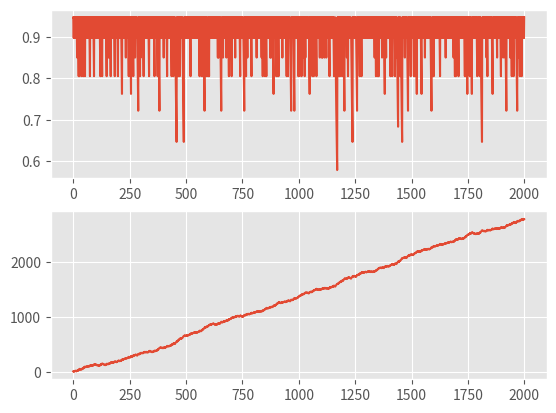

Reproduce this figure in Python.
'''
An RL-Environment for the PPP

Our RL-agent is the "Agent" in the PA-Problem:
- acts through time horizon T
- state S \in (0,1] (may be discretized; 5/20 or 20/5)
- at each time:
	- a stochastic realization of deterioration occurs
	- a maintenance decision is made (x\in{0,1} OR x\in[0, 1-S_t])
	- a randomized inspection policy is executed (r<p_i)
	- "rewards" are computed for the agent (and the system)


'''
from math import log, exp
from random import random
import matplotlib.pyplot as plt

plt.style.use('ggplot')


class PPP():

	def __init__(self):
		# Stoch Prog
		self.states = [i for i in range(20)]
		self.S = [0,1,2] 			# [age, perf, bud]
		self.X = [0,1] 				# available actions
		self.W = [False, True] 		# [shock?, inspection?] (currently deterministic)

		# General settings
		self.T = 2000								    # Planning horizon
		self.threshold = .6							# Performance threshold

		# Costs and earnings
		self.c_f = 10		# fixed cost of maintenance
		self.c_v = 1		# unit cost of maintenance
		self.a = 0			# agent's salary		
		self.epsilon = .3	# target agent's profit

		# DP
		self.gamma = .9
		self.f_W = [(1,[False, True])]


	'''
		function that governs the benefit and incentive rules
	'''
	def incentive(self, S, W, choice='sigmoid', show=False):
		age = S[0]
		perf = S[1]

		if choice=='sigmoid':
			rate, offset = 10, self.threshold
			incent = 1/( 1 + exp(-rate*(perf-offset)))			

		elif choice=='linear':
			slope, offset = 1, 0
			incent = offset + slope*perf

		if show==True:			
			shape = [self.incentive(S=[0, i/100.0, 0], W=[], show=False) for i in range(100)]			
			plt.plot([offset, offset], [0,1], '--', color='k')
			plt.plot([i/100.0 for i in range(100)], shape)
			plt.suptitle("PPP - Incentive Scheme")
			plt.xlabel("Observed performance")
			plt.ylabel("Portion of cake transferred")
			plt.show()
		return incent
	

	'''
		function that governs system deterioration
	'''
	def deteriorate(self, S, W, show=False):
		age = S[0]		
		shock = W[0]

		Lambda = -log(self.threshold)/10   	# perf_tt = exp(-Lambda*tt) --> Lambda = -ln(perf_tt)/tt x
		
		if shock:
			delta_perf = 3*random()
		else:
			delta_perf = exp(-Lambda*age) - exp(-Lambda*(age-1))

		if show==True:			
			shape = [exp(-Lambda*t) for t in range(self.T)]			
			plt.plot([0,self.T], [self.threshold, self.threshold], '--', color='k')
			plt.plot(shape)
			plt.suptitle("System - Deterioration Model (null intervention)")
			plt.xlabel("Time")
			plt.ylabel("Performance")
			plt.show()

		return delta_perf

	'''
		functions for MDP "cost" and "transition"
	'''
	def cost(self, S, X, W):
		# pendiente que incentivo sea dependiente de inspeccion en W		
		return -self.c_f*X - self.c_v*X + 7*self.incentive(S, W)

	def transition(self, S, X, W):
		if X:
			self.S[0] = 0
			self.S[1] = 1

		delta_perf = self.deteriorate(S, W)
		bud = self.cost(S, X, W)

		self.S = [S[0]+1, S[1]+delta_perf, S[2]+bud]


	'''
		function to test fixed policies for the principal (arbitrary)
	'''
	def fixed_action_rule_principal(self, kind='random_20'):
		if kind[:6]=='random':		
			#print(int(kind[7:]))
			return round( random() < int(kind[7:])/100.0)
		elif kind=='always':
			return 1
		elif kind=='never':
			return 0


	'''
		function to test fixed policies for the agent (arbitrary)
	'''

	def fixed_action_rule_agent(self, kind='random_20'):
		if kind[:6]=='random':		
			#print(int(kind[7:]))
			return round( random() > int(kind[7:])/100.0)
		elif kind=='always':
			return 1
		elif kind=='never':
			return 0
		

	'''
		function that simulates iterations of the system
	'''
	def run(self):
		performance = []
		cashflow = []
		for t in range(self.T):	

			if t % 2 == 0:		
				X = self.fixed_action_rule_principal('random_20')
			else:
				X = self.fixed_action_rule_agent('random_20')

			self.transition(self.S, X, self.W)			
			performance.append(self.S[1])
			cashflow.append(self.S[2])

		plt.subplot(2,1,1)
		plt.plot(performance)
		plt.subplot(2,1,2)
		plt.plot(cashflow)
		plt.show()


myPPP = PPP()

myPPP.run()